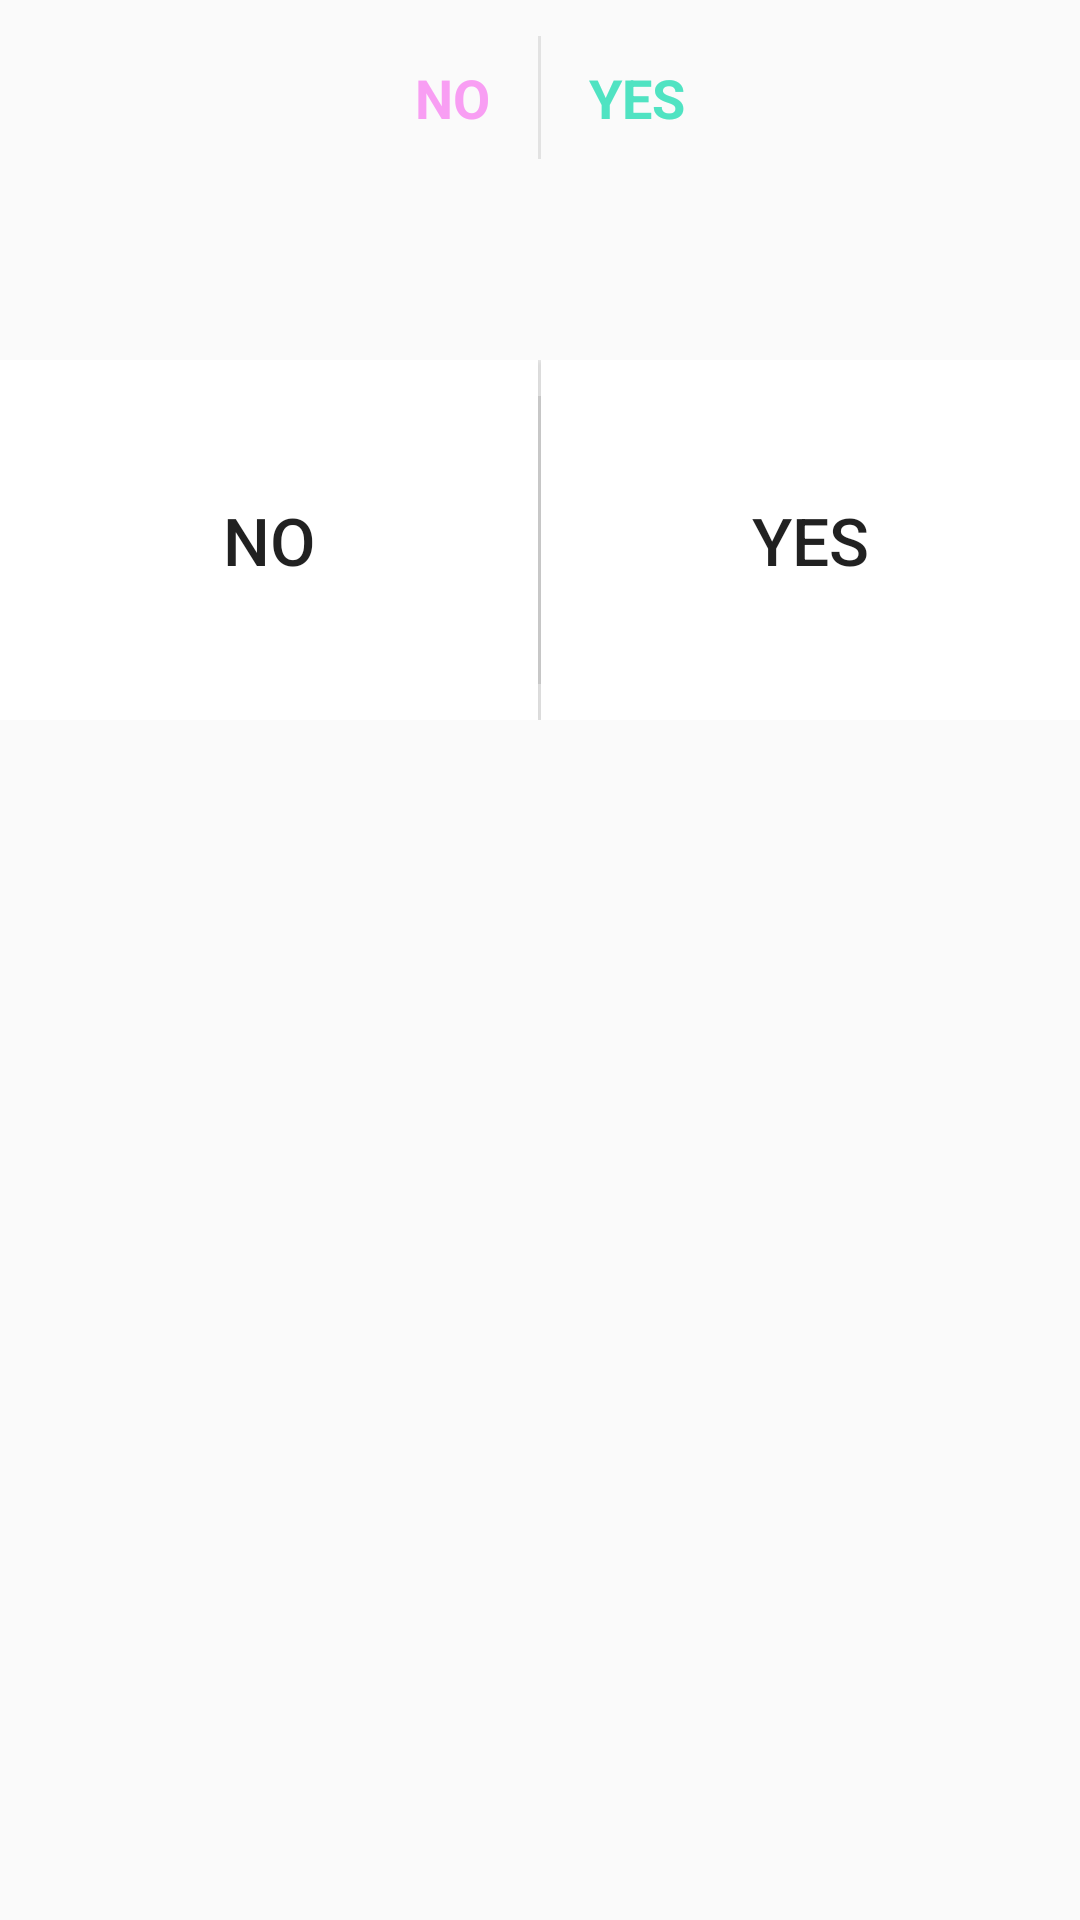

Here is an Android app screen rendered from its layout file. Give the layout XML and the strings, colors and styles it references.
<!-- AndroidManifest.xml: application theme AppTheme -->
<!-- res/layout/comment_yesno.xml -->
<?xml version="1.0" encoding="utf-8"?>
<LinearLayout xmlns:android="http://schemas.android.com/apk/res/android"
    android:orientation="vertical"
    android:layout_width="match_parent"
    android:layout_height="wrap_content">

    <RelativeLayout
        android:layout_width="match_parent"
        android:layout_height="120dp"
        android:id="@+id/rlPercentages">

        <View
            android:layout_marginTop="12dp"
            android:layout_marginBottom="67dp"
            android:id="@+id/divview"
            android:background="@color/dividerGray"
            android:layout_width="1dp"
            android:layout_centerHorizontal="true"
            android:layout_height="65dp"/>

        <TextView
            android:id="@+id/tvNo"
            android:padding="16dp"
            android:gravity="end|center"
            android:textSize="18sp"
            android:textStyle="bold"
            android:textColor="@color/no_color"
            android:text="@string/no"
            android:foreground="?attr/selectableItemBackground"
            android:layout_toStartOf="@id/divview"
            android:layout_toLeftOf="@id/divview"
            android:layout_width="match_parent"
            android:layout_height="65dp" />

        <TextView
            android:id="@+id/tvYes"
            android:padding="16dp"
            android:gravity="start|center"
            android:textStyle="bold"
            android:textColor="@color/yes_color"
            android:textSize="18sp"
            android:foreground="?attr/selectableItemBackground"
            android:text="@string/yes"
            android:layout_toRightOf="@id/divview"
            android:layout_toEndOf="@id/divview"
            android:layout_width="match_parent"
            android:layout_height="65dp" />


    </RelativeLayout>

    <RelativeLayout
        android:id="@+id/rlButtons"
        android:layout_width="match_parent"
        android:layout_height="@dimen/answer_height">

        <View
            android:id="@+id/view"
            android:layout_marginTop="12dp"
            android:layout_marginBottom="12dp"
            android:background="@color/dividerGray"
            android:layout_width="1dp"
            android:layout_centerInParent="true"
            android:layout_height="match_parent"/>

        <Button
            android:id="@+id/btnNo"
            android:textSize="22sp"
            android:text="@string/no"
            android:foreground="?attr/selectableItemBackground"
            android:background="@color/white"
            android:layout_toStartOf="@id/view"
            android:layout_toLeftOf="@id/view"
            android:layout_width="match_parent"
            android:layout_height="match_parent" />

        <Button
            android:id="@+id/btnYes"
            android:textSize="22sp"
            android:foreground="?attr/selectableItemBackground"
            android:text="@string/yes"
            android:background="@color/white"
            android:layout_toRightOf="@id/view"
            android:layout_toEndOf="@id/view"
            android:layout_width="match_parent"
            android:layout_height="match_parent" />

    </RelativeLayout>

</LinearLayout>
<!-- resources referenced by this layout -->
<resources>
  <color name="dividerGray">#E2E2E2</color>
  <color name="no_color">#F89EF3</color>
  <color name="white">#FFFFFF</color>
  <color name="yes_color">#50E3C2</color>
  <dimen name="answer_height">120dp</dimen>
  <string name="no">NO</string>
  <string name="yes">YES</string>
  <style name="AppTheme" parent="AppTheme.Base">
  
      </style>
  <style name="AppTheme.Base" parent="Theme.AppCompat.Light.NoActionBar">
          <item name="windowNoTitle">true</item>
          <item name="windowActionBar">false</item>
          <item name="colorPrimary">@color/colorPrimary</item>
          <item name="colorPrimaryDark">@color/colorPrimaryDark</item>
          <item name="colorAccent">#777777</item>
          <item name="drawerArrowStyle">@style/DrawerArrowStyle</item>
      </style>
  <color name="colorPrimary">#222222</color>
  <color name="colorPrimaryDark">#34C9B2</color>
  <style name="DrawerArrowStyle" parent="@style/Widget.AppCompat.DrawerArrowToggle">
          <item name="spinBars">true</item>
          <item name="color">@android:color/white</item>
      </style>
</resources>
